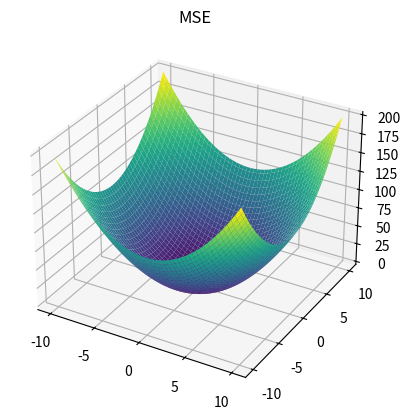
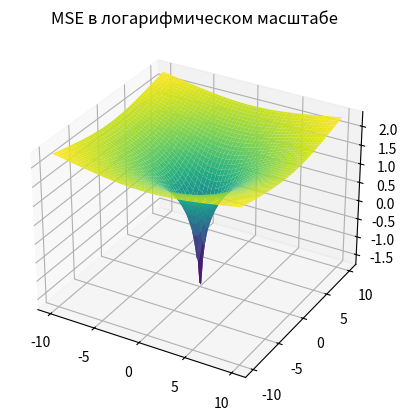

Here is the Python script that generated these plots, in order:
import numpy as np
import matplotlib.pyplot as plt

x = np.linspace(-10, 10, 100)
y = np.linspace(-10, 10, 100)
X, Y = np.meshgrid(x, y)
Z1 = X**2 + Y**2
Z2 = np.log10(Z1)

fig1 = plt.figure()
ax1 = fig1.add_subplot(111, projection='3d')
ax1.set_title('MSE')
ax1.plot_surface(X, Y, Z1, cmap='viridis')

fig2 = plt.figure()
ax2 = fig2.add_subplot(111, projection='3d')
ax2.set_title('MSE в логарифмическом масштабе')
ax2.plot_surface(X, Y, Z2, cmap='viridis')

plt.show()
